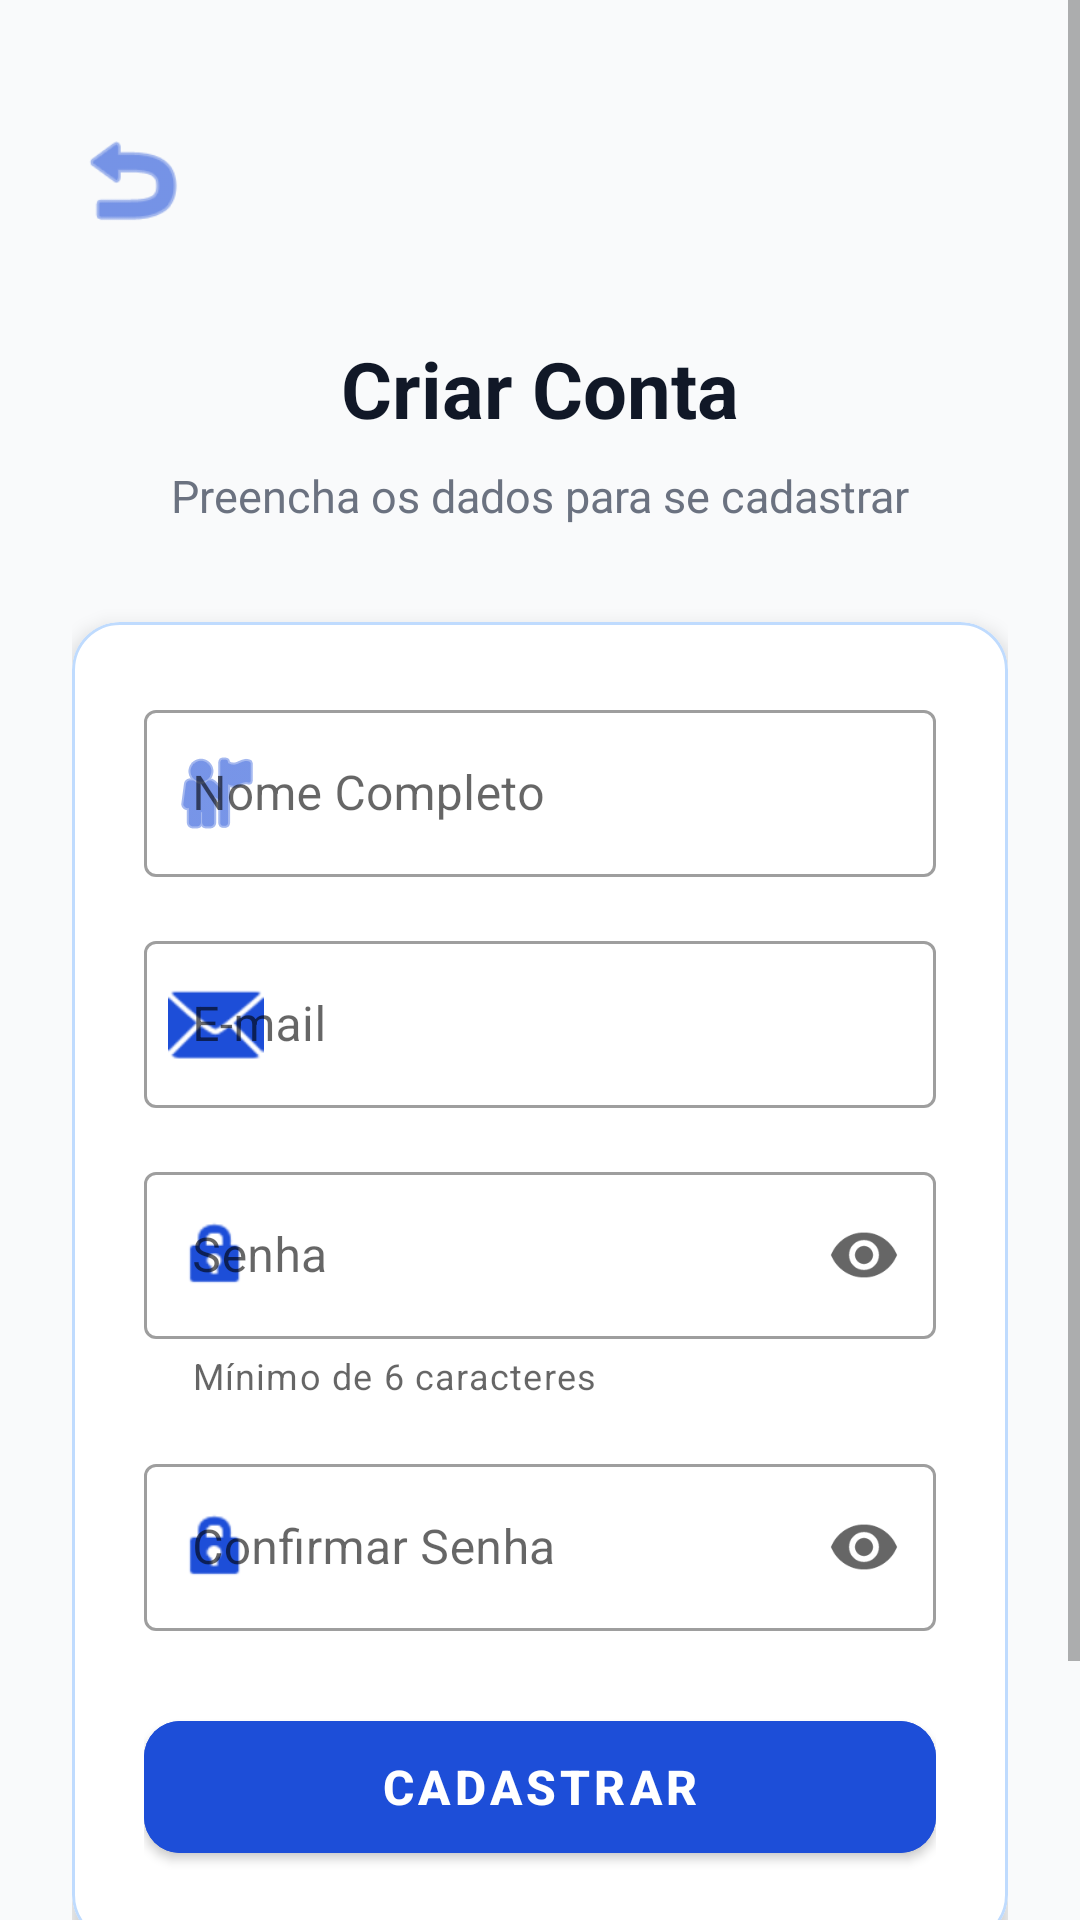

Layout XML and referenced resources for this Android screen:
<!-- AndroidManifest.xml: application theme Theme.TextView -->
<!-- res/layout/activity_signup.xml -->
<?xml version="1.0" encoding="utf-8"?>
<ScrollView xmlns:android="http://schemas.android.com/apk/res/android"
    xmlns:app="http://schemas.android.com/apk/res-auto"
    android:layout_width="match_parent"
    android:layout_height="match_parent"
    android:background="@color/background_gray"
    android:fillViewport="true">

    <LinearLayout
        android:layout_width="match_parent"
        android:layout_height="wrap_content"
        android:orientation="vertical"
        android:padding="24dp">

        
        <LinearLayout
            android:layout_width="match_parent"
            android:layout_height="wrap_content"
            android:orientation="horizontal"
            android:gravity="center_vertical"
            android:layout_marginTop="16dp"
            android:layout_marginBottom="32dp">

            <ImageView
                android:id="@+id/btn_back"
                android:layout_width="40dp"
                android:layout_height="40dp"
                android:src="@android:drawable/ic_menu_revert"
                android:tint="@color/primary_blue"
                android:contentDescription="Voltar"
                android:clickable="true"
                android:focusable="true"
                android:background="?attr/selectableItemBackgroundBorderless" />

            <View
                android:layout_width="0dp"
                android:layout_height="1dp"
                android:layout_weight="1" />

        </LinearLayout>

        
        <TextView
            android:layout_width="wrap_content"
            android:layout_height="wrap_content"
            android:layout_gravity="center_horizontal"
            android:text="Criar Conta"
            android:textSize="26sp"
            android:textStyle="bold"
            android:textColor="@color/text_primary"
            android:layout_marginBottom="8dp" />

        <TextView
            android:layout_width="wrap_content"
            android:layout_height="wrap_content"
            android:layout_gravity="center_horizontal"
            android:text="Preencha os dados para se cadastrar"
            android:textSize="15sp"
            android:textColor="@color/text_secondary"
            android:layout_marginBottom="32dp" />

        
        <com.google.android.material.card.MaterialCardView
            android:layout_width="match_parent"
            android:layout_height="wrap_content"
            app:cardCornerRadius="16dp"
            app:cardElevation="4dp"
            app:strokeColor="@color/card_blue_border"
            app:strokeWidth="1dp"
            app:cardBackgroundColor="@color/background_white">

            <LinearLayout
                android:layout_width="match_parent"
                android:layout_height="wrap_content"
                android:orientation="vertical"
                android:padding="24dp">

                
                <com.google.android.material.textfield.TextInputLayout
                    android:id="@+id/til_full_name"
                    style="@style/Widget.MaterialComponents.TextInputLayout.OutlinedBox"
                    android:layout_width="match_parent"
                    android:layout_height="wrap_content"
                    android:hint="Nome Completo"
                    app:startIconDrawable="@android:drawable/ic_menu_myplaces"
                    app:startIconTint="@color/primary_blue"
                    android:layout_marginBottom="16dp">

                    <com.google.android.material.textfield.TextInputEditText
                        android:id="@+id/et_full_name"
                        android:layout_width="match_parent"
                        android:layout_height="wrap_content"
                        android:inputType="textPersonName"
                        android:maxLines="1" />

                </com.google.android.material.textfield.TextInputLayout>

                
                <com.google.android.material.textfield.TextInputLayout
                    android:id="@+id/til_email"
                    style="@style/Widget.MaterialComponents.TextInputLayout.OutlinedBox"
                    android:layout_width="match_parent"
                    android:layout_height="wrap_content"
                    android:hint="E-mail"
                    app:startIconDrawable="@android:drawable/ic_dialog_email"
                    app:startIconTint="@color/primary_blue"
                    android:layout_marginBottom="16dp">

                    <com.google.android.material.textfield.TextInputEditText
                        android:id="@+id/et_email"
                        android:layout_width="match_parent"
                        android:layout_height="wrap_content"
                        android:inputType="textEmailAddress"
                        android:maxLines="1" />

                </com.google.android.material.textfield.TextInputLayout>

                
                <com.google.android.material.textfield.TextInputLayout
                    android:id="@+id/til_password"
                    style="@style/Widget.MaterialComponents.TextInputLayout.OutlinedBox"
                    android:layout_width="match_parent"
                    android:layout_height="wrap_content"
                    android:hint="Senha"
                    app:startIconDrawable="@android:drawable/ic_lock_idle_lock"
                    app:startIconTint="@color/primary_blue"
                    app:endIconMode="password_toggle"
                    app:helperText="Mínimo de 6 caracteres"
                    android:layout_marginBottom="16dp">

                    <com.google.android.material.textfield.TextInputEditText
                        android:id="@+id/et_password"
                        android:layout_width="match_parent"
                        android:layout_height="wrap_content"
                        android:inputType="textPassword"
                        android:maxLines="1" />

                </com.google.android.material.textfield.TextInputLayout>

                
                <com.google.android.material.textfield.TextInputLayout
                    android:id="@+id/til_confirm_password"
                    style="@style/Widget.MaterialComponents.TextInputLayout.OutlinedBox"
                    android:layout_width="match_parent"
                    android:layout_height="wrap_content"
                    android:hint="Confirmar Senha"
                    app:startIconDrawable="@android:drawable/ic_lock_idle_lock"
                    app:startIconTint="@color/primary_blue"
                    app:endIconMode="password_toggle"
                    android:layout_marginBottom="24dp">

                    <com.google.android.material.textfield.TextInputEditText
                        android:id="@+id/et_confirm_password"
                        android:layout_width="match_parent"
                        android:layout_height="wrap_content"
                        android:inputType="textPassword"
                        android:maxLines="1" />

                </com.google.android.material.textfield.TextInputLayout>

                
                <com.google.android.material.button.MaterialButton
                    android:id="@+id/btn_signup"
                    android:layout_width="match_parent"
                    android:layout_height="56dp"
                    android:text="Cadastrar"
                    android:textSize="16sp"
                    android:textStyle="bold"
                    app:cornerRadius="12dp"
                    android:backgroundTint="@color/primary_blue"
                    android:textColor="@color/background_white" />

            </LinearLayout>

        </com.google.android.material.card.MaterialCardView>

        
        <LinearLayout
            android:layout_width="wrap_content"
            android:layout_height="wrap_content"
            android:layout_gravity="center_horizontal"
            android:orientation="horizontal"
            android:layout_marginTop="24dp"
            android:layout_marginBottom="24dp">

            <TextView
                android:layout_width="wrap_content"
                android:layout_height="wrap_content"
                android:text="Já tem uma conta? "
                android:textSize="15sp"
                android:textColor="@color/text_secondary" />

            <TextView
                android:id="@+id/tv_login"
                android:layout_width="wrap_content"
                android:layout_height="wrap_content"
                android:text="Entrar"
                android:textSize="15sp"
                android:textStyle="bold"
                android:textColor="@color/primary_blue"
                android:clickable="true"
                android:focusable="true" />

        </LinearLayout>

    </LinearLayout>

</ScrollView>
<!-- resources referenced by this layout -->
<resources>
  <color name="background_gray">#F9FAFB</color>
  <color name="background_white">#FFFFFF</color>
  <color name="card_blue_border">#BFDBFE</color>
  <color name="primary_blue">#1D4ED8</color>
  <color name="text_primary">#111827</color>
  <color name="text_secondary">#6B7280</color>
  <style name="Theme.TextView" parent="Theme.MaterialComponents.DayNight.NoActionBar">
          
          <item name="colorPrimary">@color/primary_blue</item>
          <item name="colorPrimaryVariant">@color/primary_blue_dark</item>
          <item name="colorOnPrimary">@color/white</item>
          
          <item name="colorSecondary">@color/primary_blue_light</item>
          <item name="colorSecondaryVariant">@color/primary_blue</item>
          <item name="colorOnSecondary">@color/white</item>
          
          <item name="android:statusBarColor">@color/white</item>
          <item name="android:windowLightStatusBar">true</item>
          
          <item name="android:windowBackground">@color/background_gray</item>
      </style>
  <color name="primary_blue_dark">#1E40AF</color>
  <color name="white">#FFFFFFFF</color>
  <color name="primary_blue_light">#3B82F6</color>
</resources>
